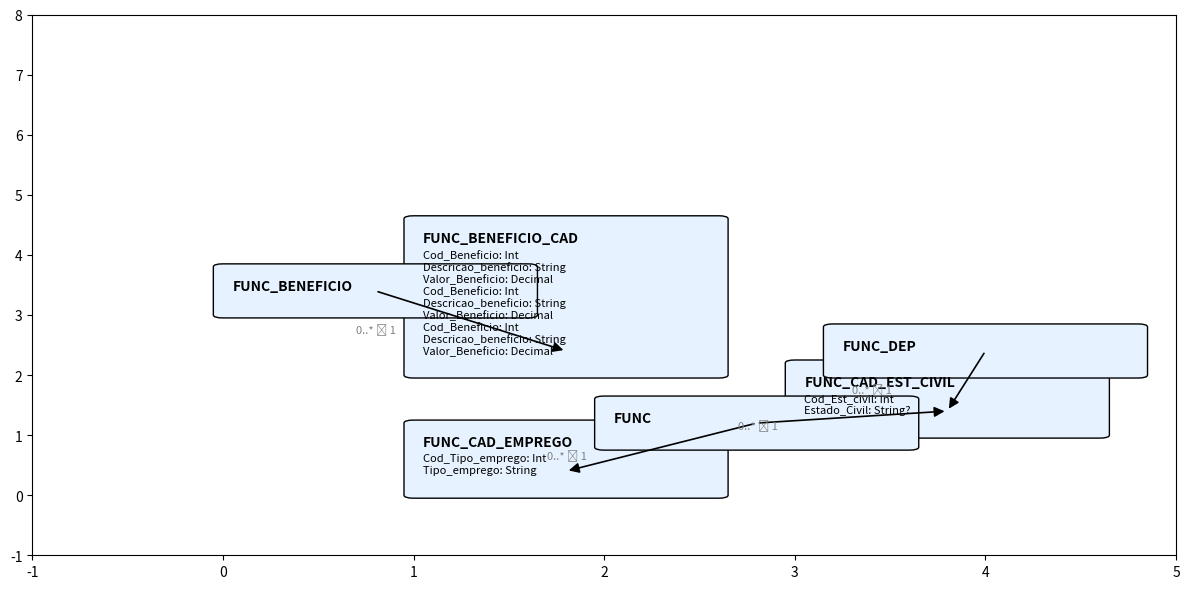

Reproduce this figure in Python.
# [] pegar os números 3,4,5,6,7 e 10 para fazer as operações de orientação de estrutura. Se o resto da divisão é as operações aritméticas não derem um desses números, então o default para a estrutura de montagem de um diagrama de classes é 4.

import matplotlib.pyplot as plt
from matplotlib.patches import FancyBboxPatch, FancyArrowPatch
import matplotlib.lines as mlines
from math import sin, cos, floor, pi

FONTSIZE = 10
SIDES = 4

precision_function = lambda x, expoent: x * floor(0.5 * (abs(x - 10**(-expoent) + 1) - abs(x - 10**(-expoent)) + 1)) - x * floor(0.5 * (abs(x + 10**(-expoent) + 1) - abs(x + 10**(-expoent)) + 1)) + x
angle_radius = lambda x : sin(pi*x/180)
angle_radius_optimized = lambda x: precision_function(angle_radius(x), 6)
angle_radius_cos = lambda x : cos(pi*x/180)
angle_radius_cos_optimized = lambda x: precision_function(angle_radius_cos(x), 6)
depth = 0
# Definição das classes
classes = {
    "FUNC_BENEFICIO_CAD": {
        "attrs": [
            "Cod_Beneficio: Int",
            "Descricao_beneficio: String",
            "Valor_Beneficio: Decimal",
            "Cod_Beneficio: Int",
            "Descricao_beneficio: String",
            "Valor_Beneficio: Decimal",
            "Cod_Beneficio: Int",
            "Descricao_beneficio: String",
            "Valor_Beneficio: Decimal"
        ],
        "pos": (1, 2)
    },
    "FUNC_CAD_EMPREGO": {
        "attrs": [
            "Cod_Tipo_emprego: Int",
            "Tipo_emprego: String"
        ],
        "pos": (1, 0)
    },
    "FUNC_CAD_EST_CIVIL": {
        "attrs": [
            "Cod_Est_civil: Int",
            "Estado_Civil: String?"
        ],
        "pos": (3, 1)
    },
    "FUNC": {
        "attrs": [],
        "pos": (2, 0.8)
    },
    "FUNC_DEP": {
        "attrs": [],
        "pos": (3.2, 2)
    },
    "FUNC_BENEFICIO": {
        "attrs": [],
        "pos": (0, 3)
    }
}

# Relacionamentos
relationships = [
    ("FUNC", "FUNC_CAD_EMPREGO"),
    ("FUNC", "FUNC_CAD_EST_CIVIL"),
    ("FUNC_DEP", "FUNC_CAD_EST_CIVIL"),
    ("FUNC_BENEFICIO", "FUNC_BENEFICIO_CAD"),
]

fig, axes = plt.subplots(figsize=(12, 6))
axes.set_xlim(-1, 5)
axes.set_ylim(-1, 8)
axes.axis("on")


# Desenha as classes
box_width, box_height = 1.6, 0.8
position_left = 0
position_right = SIDES -1
for class_name, class_data in classes.items():
    x, y = class_data["pos"]
    individual_box_height = box_height
    if box_height -0.375 +len(class_data["attrs"]) * FONTSIZE * 0.02 > individual_box_height:
        individual_box_height = box_height +len(class_data["attrs"]) * FONTSIZE * 0.02
        print(f"box_height: {individual_box_height}, class name: {class_name}")
        
    # Caixa da classe
    axes.add_patch(FancyBboxPatch(
        (x, y), box_width, individual_box_height,
        boxstyle="round,pad=0.05", edgecolor="black", facecolor="#e6f2ff"
    ))

    local_title_y = y + individual_box_height - 0.2
    
    #título    
    axes.text(x + 0.05, local_title_y, class_name, fontsize=FONTSIZE, weight="bold", va="top")
    #dados
    for i, attr in enumerate(class_data["attrs"]):
        axes.text(x + 0.05, y +individual_box_height -0.5 - FONTSIZE * 0.02 * i, attr, fontsize=8, va="top")

# Desenha relacionamentos com setas da TABELA FILHA para a PAI
for child, parent in relationships:
    x1, y1 = classes[child]["pos"]
    x2, y2 = classes[parent]["pos"]
    arrow = FancyArrowPatch(
        (x1 + box_width / 2, y1 + box_height / 2),
        (x2 + box_width / 2, y2 + box_height / 2),
        arrowstyle="-|>", mutation_scale=15,
        color="black", linewidth=1.2
    )
    axes.add_patch(arrow)
    # Cardinalidade básica
    axes.text((x1 + x2) / 2 + 0.2, (y1 + y2) / 2 + 0.2, "0..* ➝ 1", fontsize=8, color="gray")

plt.tight_layout()
plt.show()
